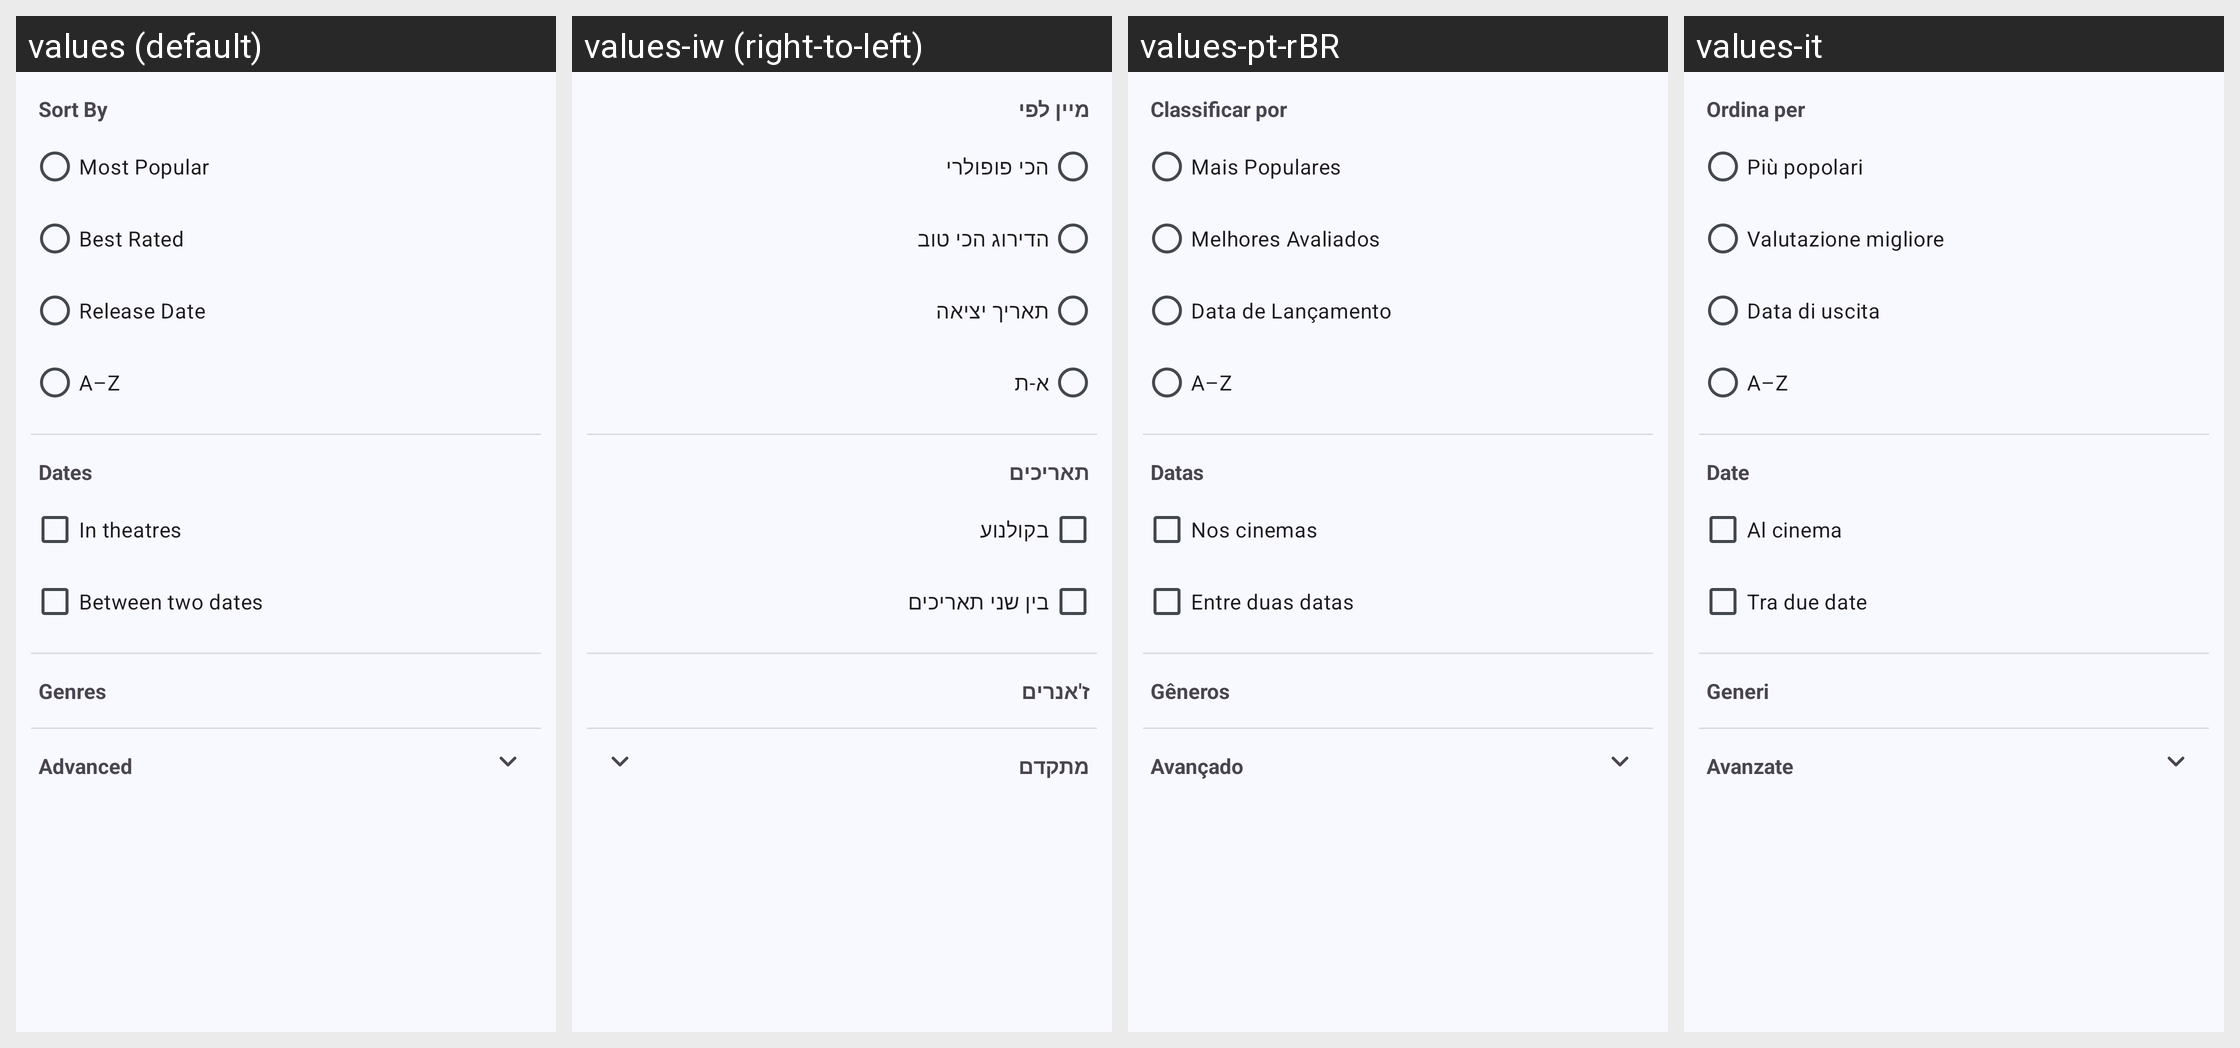

Translations of the strings shown on this Android screen, per locale in the grid:
Android screen res/layout/activity_filter.xml rendered under 4 locales, left to right: values (default), values-iw (right-to-left), values-pt-rBR, values-it. Device: Nexus 5 (rendered at 1080×1920; each locale shown at half size, 540×960, under a caption strip naming it); theme AppTheme.
Other locales in the repository, not shown: values-de, values-el, values-es, values-fa, values-fr, values-hu, values-in, values-ja, values-lv, values-nb-rNO, values-nl, values-pt, values-ro, values-ru, values-ta, values-tr, values-uk, values-zh-rTW.
Strings drawn on this screen, with the default value and each locale's value (text and hints the layout hard-codes, and strings that could not be matched under every locale, appear in the picture but are not listed):

sort_by
  values: Sort By
  values-iw: מיין לפי
  values-pt-rBR: Classificar por
  values-it: Ordina per

most_popular
  values: Most Popular
  values-iw: הכי פופולרי
  values-pt-rBR: Mais Populares
  values-it: Più popolari

best_rated
  values: Best Rated
  values-iw: הדירוג הכי טוב
  values-pt-rBR: Melhores Avaliados
  values-it: Valutazione migliore

release_date
  values: Release Date
  values-iw: תאריך יציאה
  values-pt-rBR: Data de Lançamento
  values-it: Data di uscita

alphabetic_order
  values: A–Z
  values-iw: א-ת
  values-pt-rBR: A–Z
  values-it: A–Z

dates
  values: Dates
  values-iw: תאריכים
  values-pt-rBR: Datas
  values-it: Date

in_the_theater_right_now
  values: In theatres
  values-iw: בקולנוע
  values-pt-rBR: Nos cinemas
  values-it: Al cinema

between_two_dates
  values: Between two dates
  values-iw: בין שני תאריכים
  values-pt-rBR: Entre duas datas
  values-it: Tra due date

genres
  values: Genres
  values-iw: ז'אנרים
  values-pt-rBR: Gêneros
  values-it: Generi

advanced
  values: Advanced
  values-iw: מתקדם
  values-pt-rBR: Avançado
  values-it: Avanzate
